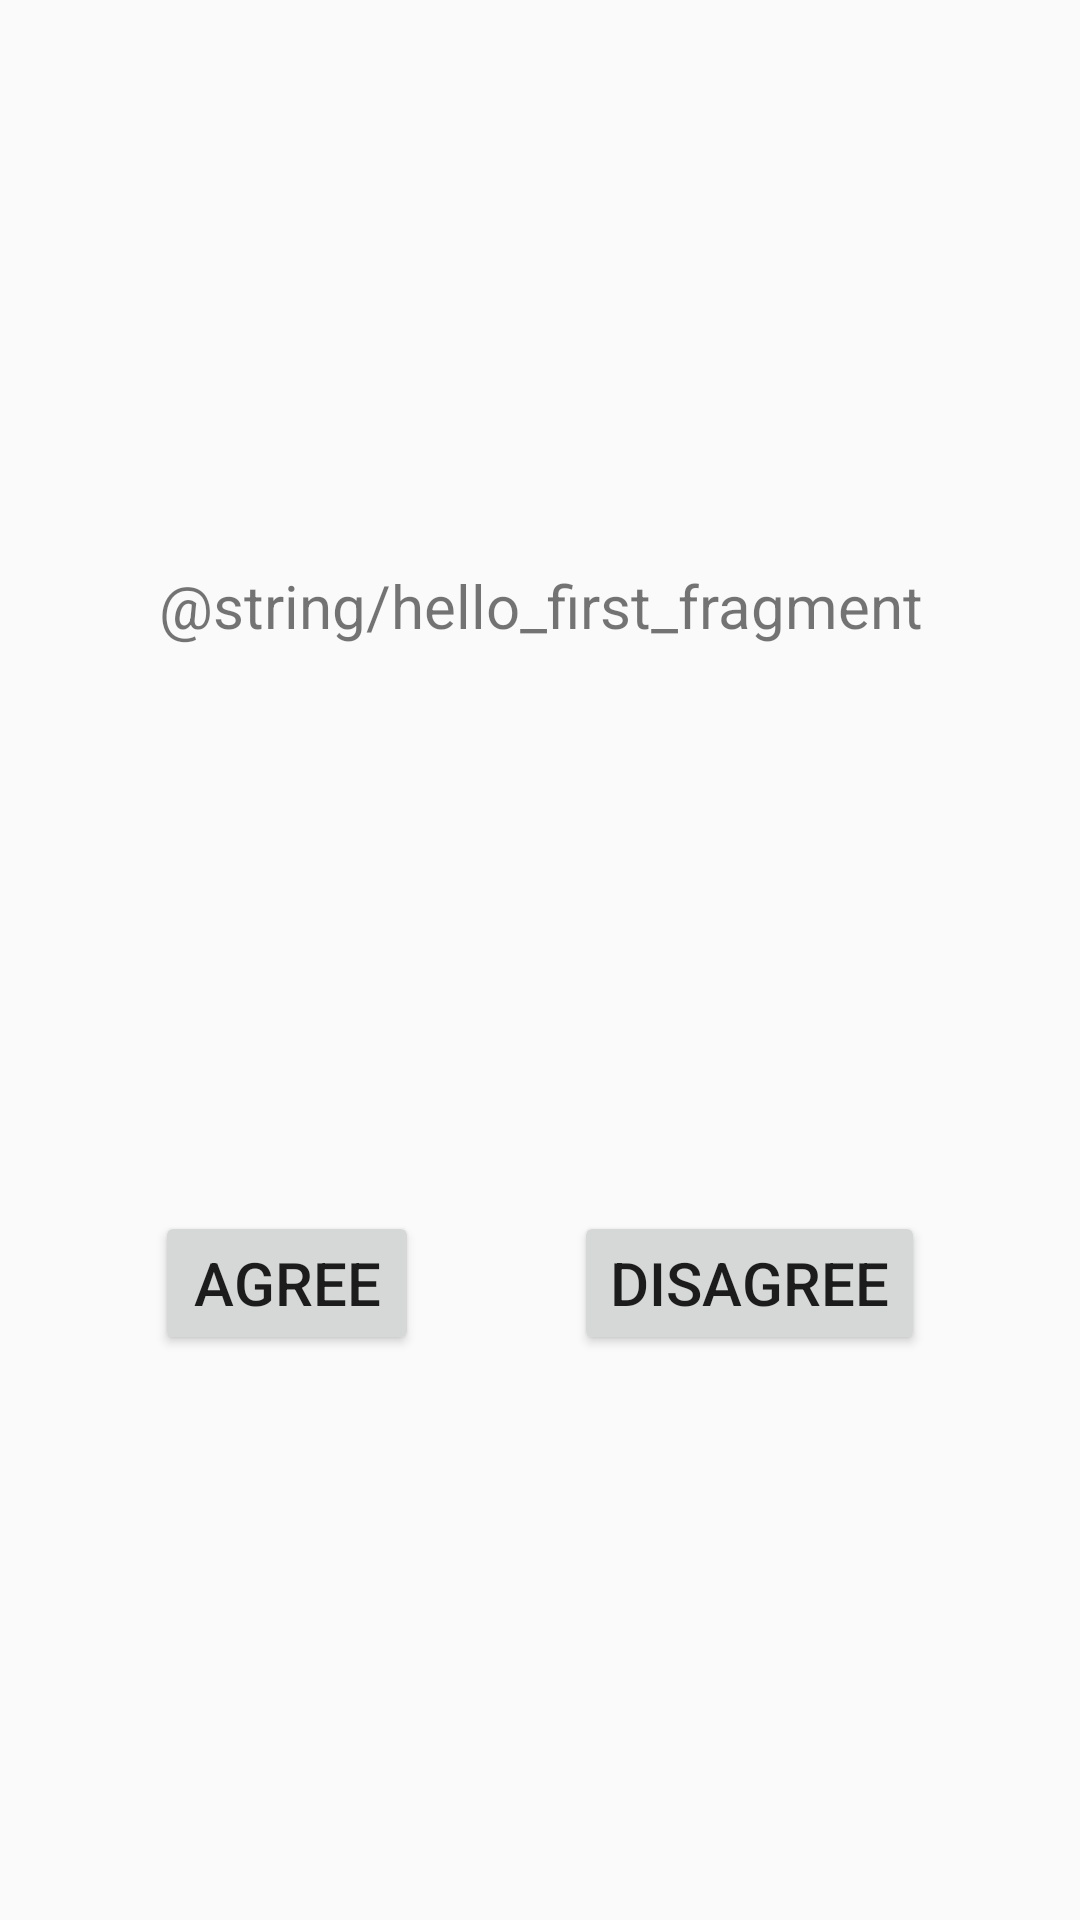

Android layout source for this screen:
<!-- AndroidManifest.xml: application theme AppTheme -->
<!-- res/layout/fragment_first.xml -->
<?xml version="1.0" encoding="utf-8"?>
<androidx.constraintlayout.widget.ConstraintLayout xmlns:android="http://schemas.android.com/apk/res/android"
    xmlns:app="http://schemas.android.com/apk/res-auto"
    xmlns:tools="http://schemas.android.com/tools"
    android:layout_width="match_parent"
    android:layout_height="match_parent"
    tools:context=".information.FirstFragment">

    <TextView
        android:id="@+id/textview_first"
        android:layout_width="wrap_content"
        android:layout_height="wrap_content"
        android:layout_marginHorizontal="100dp"
        android:text="@string/hello_first_fragment"
        android:textSize="20sp"
        android:textAlignment="center"
        app:layout_constraintBottom_toTopOf="@id/button_first"
        app:layout_constraintEnd_toEndOf="parent"
        app:layout_constraintStart_toStartOf="parent"
        app:layout_constraintTop_toTopOf="parent" />

    <Button
        android:id="@+id/button_first"
        android:layout_width="wrap_content"
        android:layout_height="wrap_content"
        android:text="@string/agree"
        android:textSize="20sp"
        app:layout_constraintBottom_toBottomOf="parent"
        app:layout_constraintEnd_toStartOf="@id/button_second"
        app:layout_constraintStart_toStartOf="parent"
        app:layout_constraintTop_toBottomOf="@id/textview_first" />

    <Button
        android:id="@+id/button_second"
        android:layout_width="wrap_content"
        android:layout_height="wrap_content"
        android:text="@string/disagree"
        android:textSize="20sp"
        app:layout_constraintBottom_toBottomOf="parent"
        app:layout_constraintEnd_toEndOf="parent"
        app:layout_constraintStart_toEndOf="@id/button_first"
        app:layout_constraintTop_toBottomOf="@id/textview_first" />

</androidx.constraintlayout.widget.ConstraintLayout>
<!-- resources referenced by this layout -->
<resources>
  <string name="agree">Agree</string>
  <string name="disagree">Disagree</string>
  <style name="AppTheme" parent="Theme.AppCompat.Light.DarkActionBar">
          
          <item name="colorPrimary">@color/colorPrimary</item>
          <item name="colorPrimaryDark">@color/colorPrimaryDark</item>
          <item name="colorAccent">@color/colorAccent</item>
      </style>
  <!-- not gathered from this repository: default colours our renderer supplied (Android Studio template values) -->
  <color name="colorPrimary">#FF6200EE</color>
  <color name="colorPrimaryDark">#FF3700B3</color>
  <color name="colorAccent">#FF03DAC5</color>
</resources>
